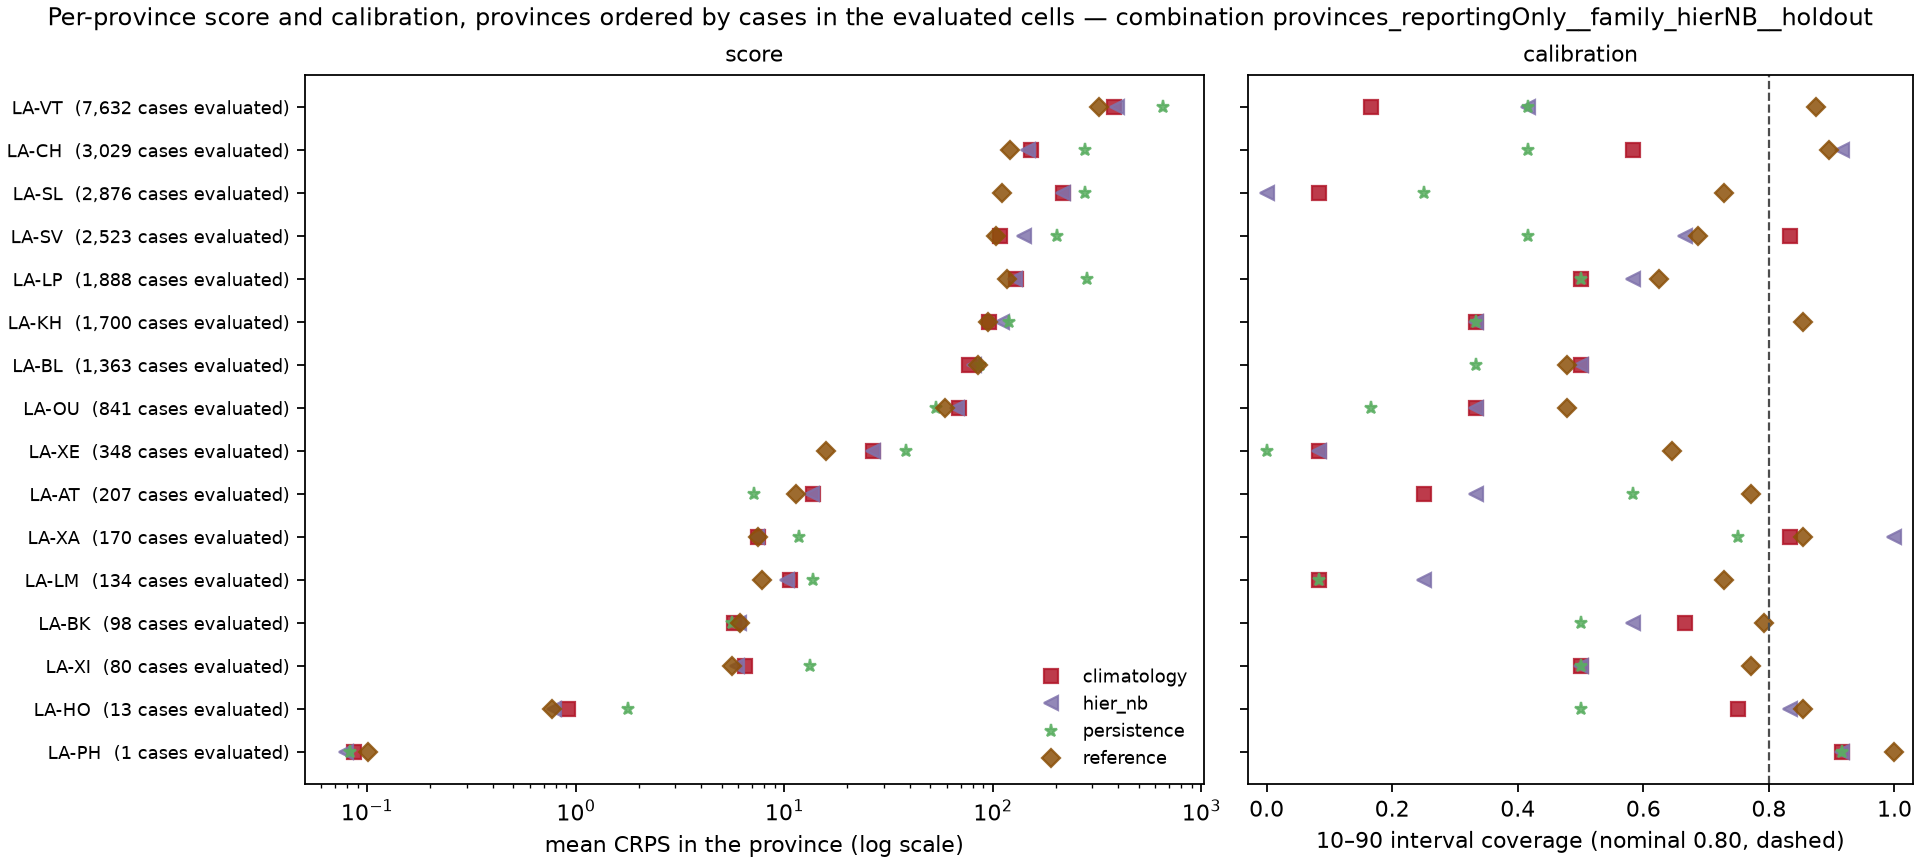

Source data for this figure (header and first rows):
model, weighting, location, n_cells, mean_crps, mae, coverage_10_90, coverage_25_75, observed_total
climatology, unweighted, LA-AT, 12, 13.69, 17.21, 0.25, 0.0, 207.0
climatology, unweighted, LA-BK, 12, 5.739, 7.792, 0.6667, 0.1667, 98.0
climatology, unweighted, LA-BL, 12, 77.13, 92.38, 0.5, 0.08333, 1363
climatology, unweighted, LA-CH, 12, 152.1, 179.4, 0.5833, 0.4167, 3029
climatology, unweighted, LA-HO, 12, 0.9177, 1.083, 0.75, 0.6667, 13.0
climatology, unweighted, LA-KH, 12, 96.37, 133.0, 0.3333, 0.08333, 1700
climatology, unweighted, LA-LM, 12, 10.68, 11.17, 0.08333, 0.08333, 134.0
climatology, unweighted, LA-LP, 12, 129.3, 146.9, 0.5, 0.3333, 1888
climatology, unweighted, LA-OU, 12, 69.16, 70.08, 0.3333, 0.3333, 841.0
climatology, unweighted, LA-PH, 12, 0.08609, 0.08333, 0.9167, 0.9167, 1.0
climatology, unweighted, LA-SL, 12, 217.2, 239.4, 0.08333, 0.0, 2876
climatology, unweighted, LA-SV, 12, 107.7, 157.0, 0.8333, 0.3333, 2523
climatology, unweighted, LA-VT, 12, 383.2, 482, 0.1667, 0.08333, 7632
climatology, unweighted, LA-XA, 12, 7.49, 8.417, 0.8333, 0.75, 170.0
climatology, unweighted, LA-XE, 12, 26.75, 28.88, 0.08333, 0.08333, 348.0
climatology, unweighted, LA-XI, 12, 6.513, 6.667, 0.5, 0.5, 80.0
hier_nb, unweighted, LA-AT, 12, 13.52, 17.25, 0.3333, 0.0, 207.0
hier_nb, unweighted, LA-BK, 12, 6.042, 8.083, 0.5833, 0.1667, 98.0
hier_nb, unweighted, LA-BL, 12, 81.1, 101.5, 0.5, 0.3333, 1363
hier_nb, unweighted, LA-CH, 12, 147.8, 225, 0.9167, 0.1667, 3029
hier_nb, unweighted, LA-HO, 12, 0.7831, 1.083, 0.8333, 0.6667, 13.0
hier_nb, unweighted, LA-KH, 12, 111, 138.7, 0.3333, 0.08333, 1700
hier_nb, unweighted, LA-LM, 12, 10.3, 11.17, 0.25, 0.08333, 134.0
hier_nb, unweighted, LA-LP, 12, 127.8, 149.2, 0.5833, 0.5, 1888
hier_nb, unweighted, LA-OU, 12, 67.38, 70.08, 0.3333, 0.3333, 841.0
hier_nb, unweighted, LA-PH, 12, 0.07909, 0.08333, 0.9167, 0.9167, 1.0
hier_nb, unweighted, LA-SL, 12, 216.4, 239.1, 0.0, 0.0, 2876
hier_nb, unweighted, LA-SV, 12, 141.5, 198.6, 0.6667, 0.25, 2523
hier_nb, unweighted, LA-VT, 12, 395.8, 519.8, 0.4167, 0.08333, 7632
hier_nb, unweighted, LA-XA, 12, 7.422, 11.83, 1.0, 0.75, 170.0
hier_nb, unweighted, LA-XE, 12, 26.59, 28.83, 0.08333, 0.08333, 348.0
hier_nb, unweighted, LA-XI, 12, 5.955, 6.667, 0.5, 0.5, 80.0
persistence, unweighted, LA-AT, 12, 7.165, 8.5, 0.5833, 0.0, 207.0
persistence, unweighted, LA-BK, 12, 5.604, 6.667, 0.5, 0.0, 98.0
persistence, unweighted, LA-BL, 12, 86.55, 100.6, 0.3333, 0.3333, 1363
persistence, unweighted, LA-CH, 12, 277.8, 309.4, 0.4167, 0.25, 3029
persistence, unweighted, LA-HO, 12, 1.789, 2.0, 0.5, 0.25, 13.0
persistence, unweighted, LA-KH, 12, 119.5, 137.3, 0.3333, 0.0, 1700
persistence, unweighted, LA-LM, 12, 13.8, 14.08, 0.08333, 0.08333, 134.0
persistence, unweighted, LA-LP, 12, 283.5, 298.0, 0.5, 0.3333, 1888
persistence, unweighted, LA-OU, 12, 53.38, 53.75, 0.1667, 0.1667, 841.0
persistence, unweighted, LA-PH, 12, 0.08226, 0.08333, 0.9167, 0.9167, 1.0
persistence, unweighted, LA-SL, 12, 278.2, 286.9, 0.25, 0.0, 2876
persistence, unweighted, LA-SV, 12, 203.7, 244.0, 0.4167, 0.25, 2523
persistence, unweighted, LA-VT, 12, 654.2, 742.5, 0.4167, 0.08333, 7632
persistence, unweighted, LA-XA, 12, 11.76, 15.17, 0.75, 0.4167, 170.0
persistence, unweighted, LA-XE, 12, 38.45, 39.75, 0.0, 0.0, 348.0
persistence, unweighted, LA-XI, 12, 13.26, 13.67, 0.5, 0.5, 80.0
reference, unweighted, LA-AT, 12, 11.39, 13.75, 0.7708, 0.4583, 207.0
reference, unweighted, LA-BK, 12, 6.123, 7.448, 0.7917, 0.5625, 98.0
reference, unweighted, LA-BL, 12, 85.38, 99.8, 0.4792, 0.3125, 1363
reference, unweighted, LA-CH, 12, 121.3, 185.4, 0.8958, 0.4583, 3029
reference, unweighted, LA-HO, 12, 0.7705, 1.042, 0.8542, 0.8125, 13.0
reference, unweighted, LA-KH, 12, 94.65, 106.2, 0.8542, 0.4583, 1700
reference, unweighted, LA-LM, 12, 7.834, 10.39, 0.7292, 0.375, 134.0
reference, unweighted, LA-LP, 12, 117.5, 142.7, 0.625, 0.4792, 1888
reference, unweighted, LA-OU, 12, 58.95, 67.52, 0.4792, 0.375, 841.0
reference, unweighted, LA-PH, 12, 0.1012, 0.08333, 1.0, 0.9375, 1.0
reference, unweighted, LA-SL, 12, 110.7, 166.2, 0.7292, 0.5, 2876
reference, unweighted, LA-SV, 12, 103.1, 159.6, 0.6875, 0.4583, 2523
... 4 more rows
